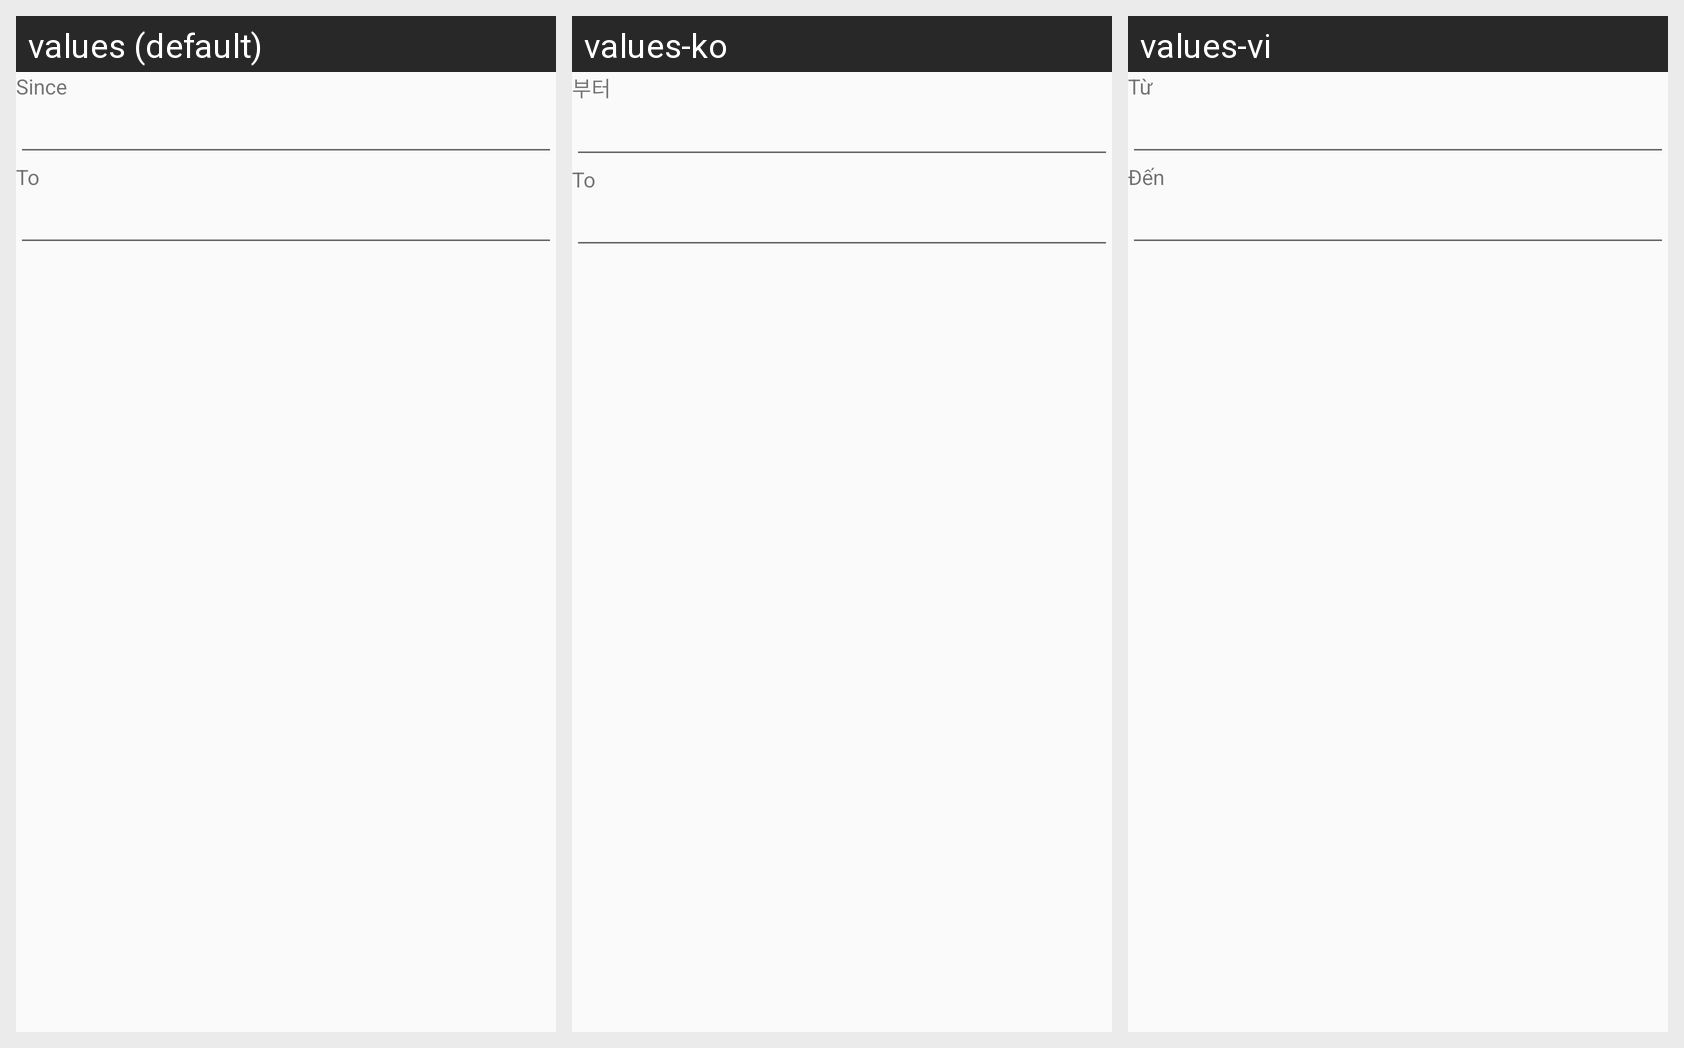

Locale-by-locale string values for the Android screen shown in this grid:
Android screen res/layout/dialog_mucluong_hire.xml rendered under 3 locales, left to right: values (default), values-ko, values-vi. Device: Nexus 5 (rendered at 1080×1920; each locale shown at half size, 540×960, under a caption strip naming it); theme AppTheme.
Strings drawn on this screen, with the default value and each locale's value (text and hints the layout hard-codes, and strings that could not be matched under every locale, appear in the picture but are not listed):

st_tu
  values: Since
  values-ko: 부터
  values-vi: Từ

st_den
  values: To
  values-ko: To
  values-vi: Đến
